Dataset: MasterDataset (GitHub, shihabpk99/AI-Powered-Crop-Disease-Detection-System). Classes: potato bacterial disease, potato fungal disease, potato healthy, potato late blight, rice blast, rice brown spot, rice healthy, rice sheath blight, rice tungro virus, wheat black point, wheat blast, wheat fusarium foot rot, wheat healthy, wheat leaf blight.

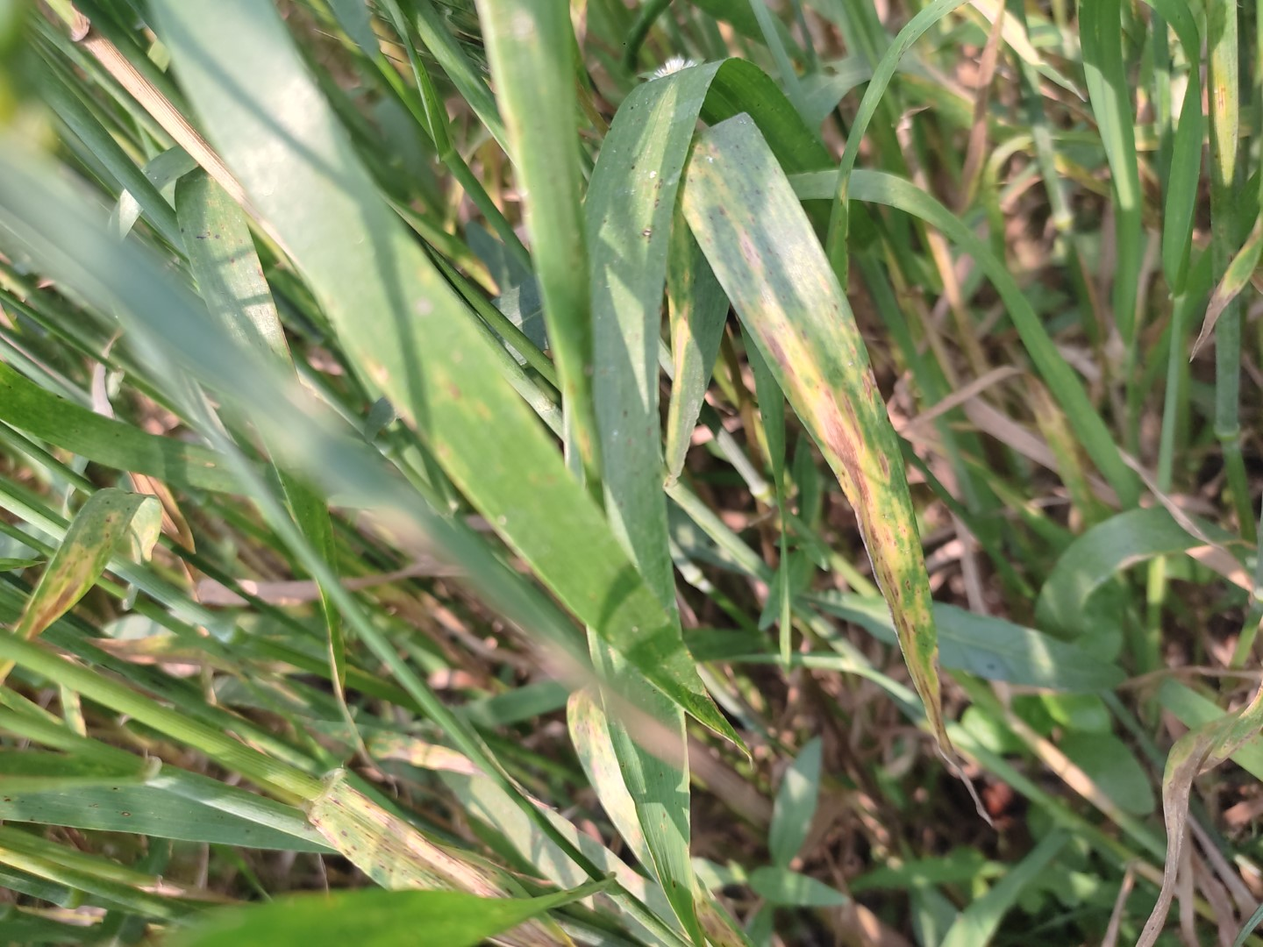
Label: wheat leaf blight

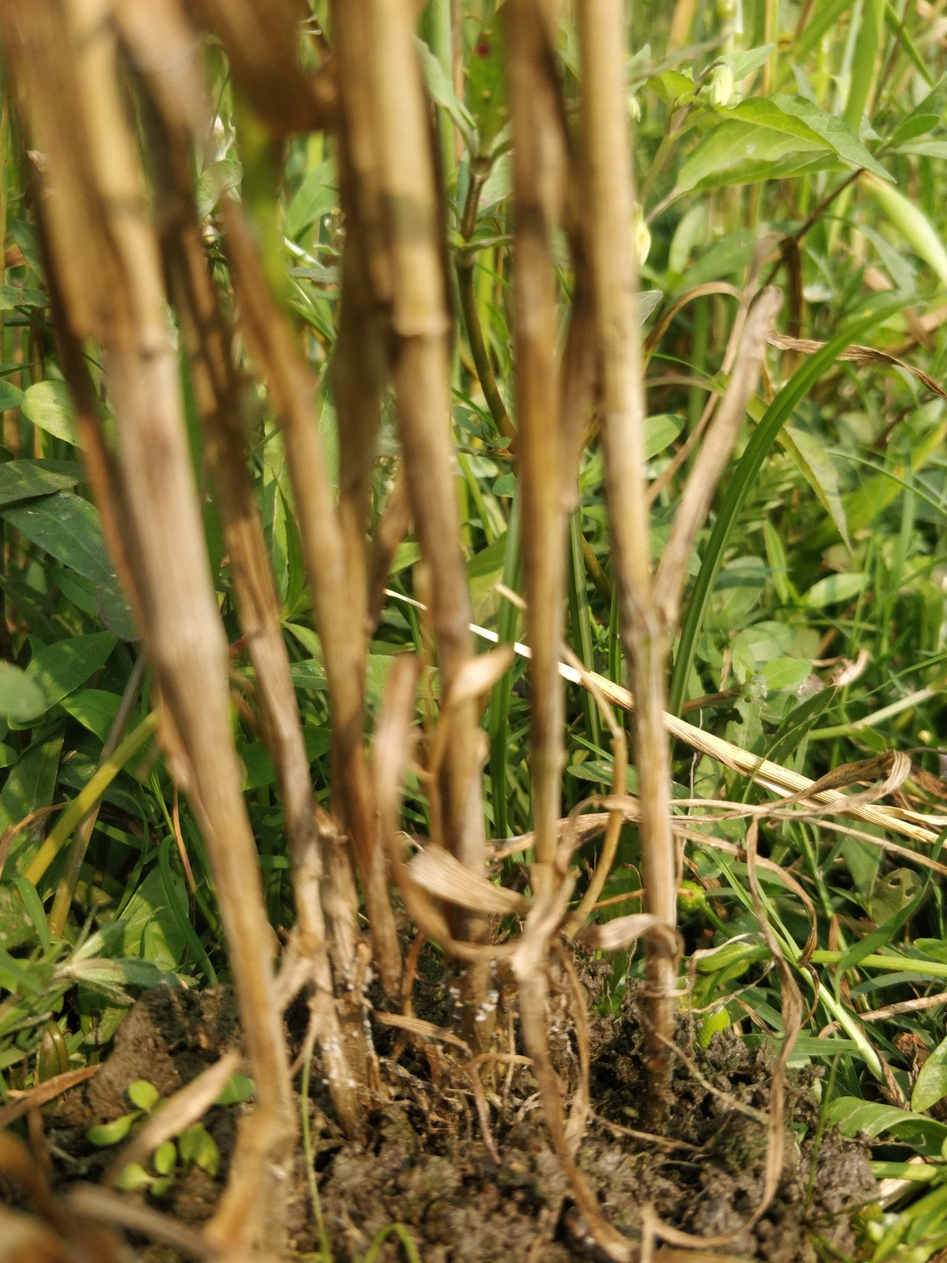
Label: wheat fusarium foot rot

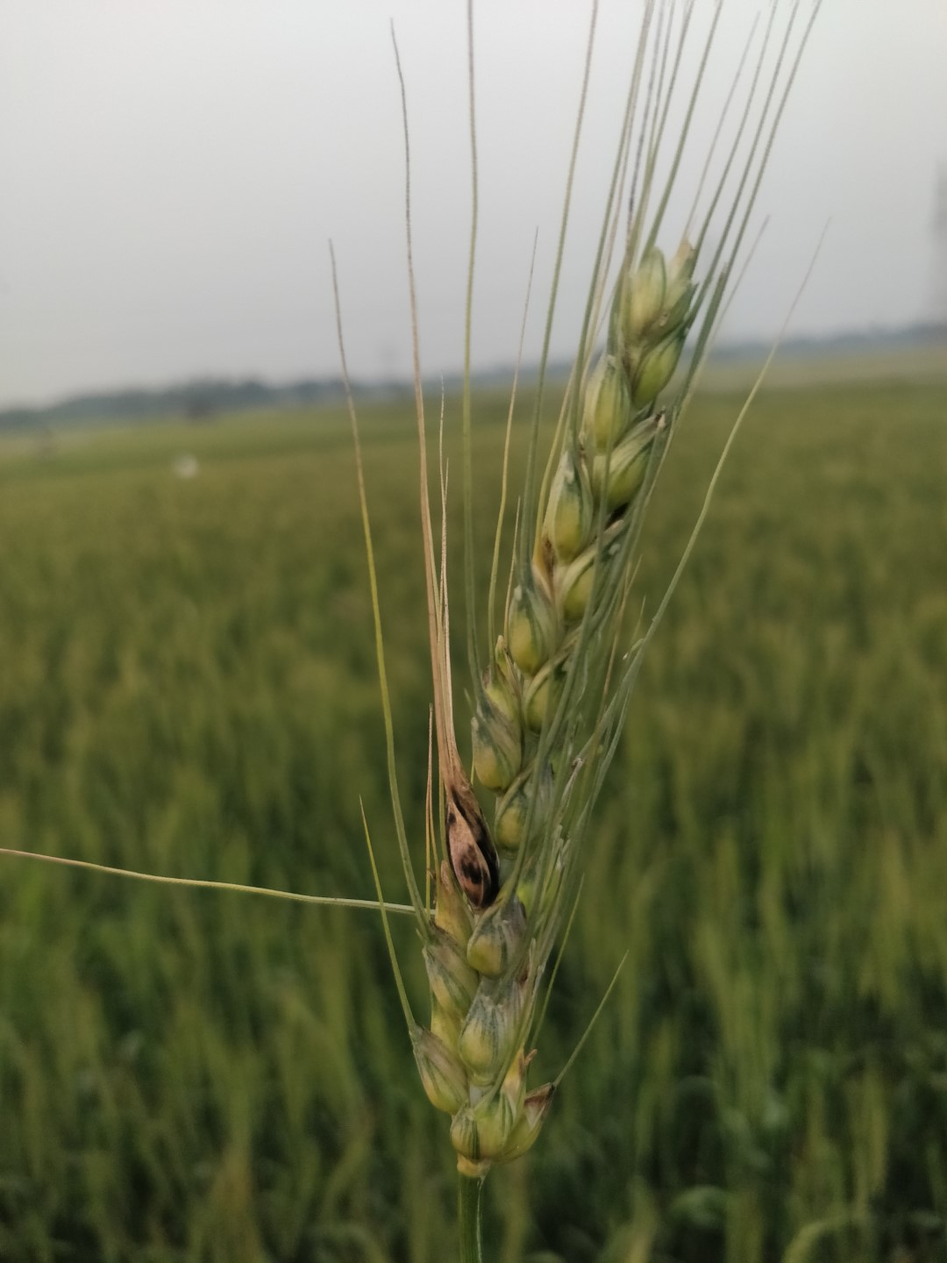
Label: wheat black point

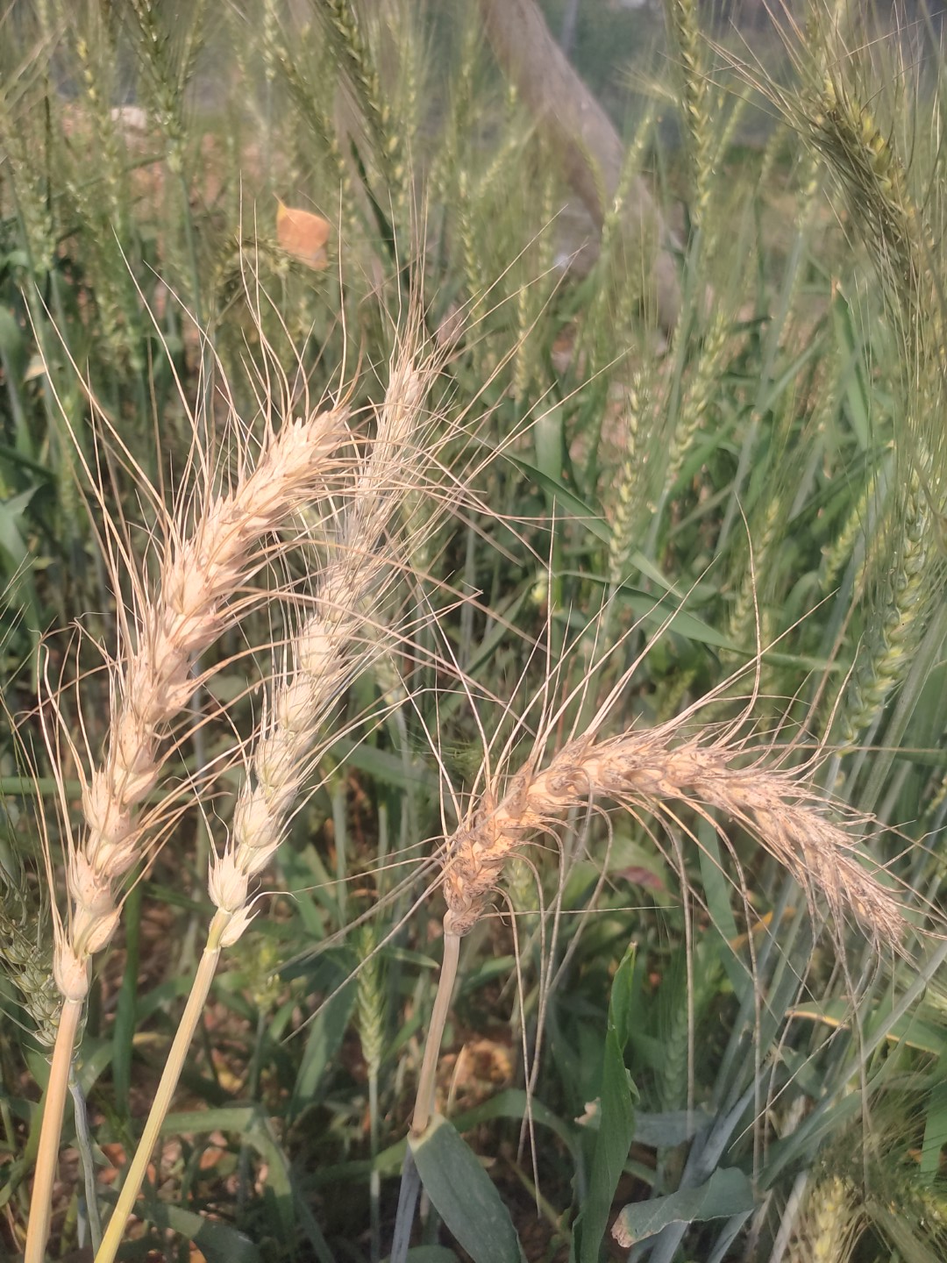
Label: wheat blast

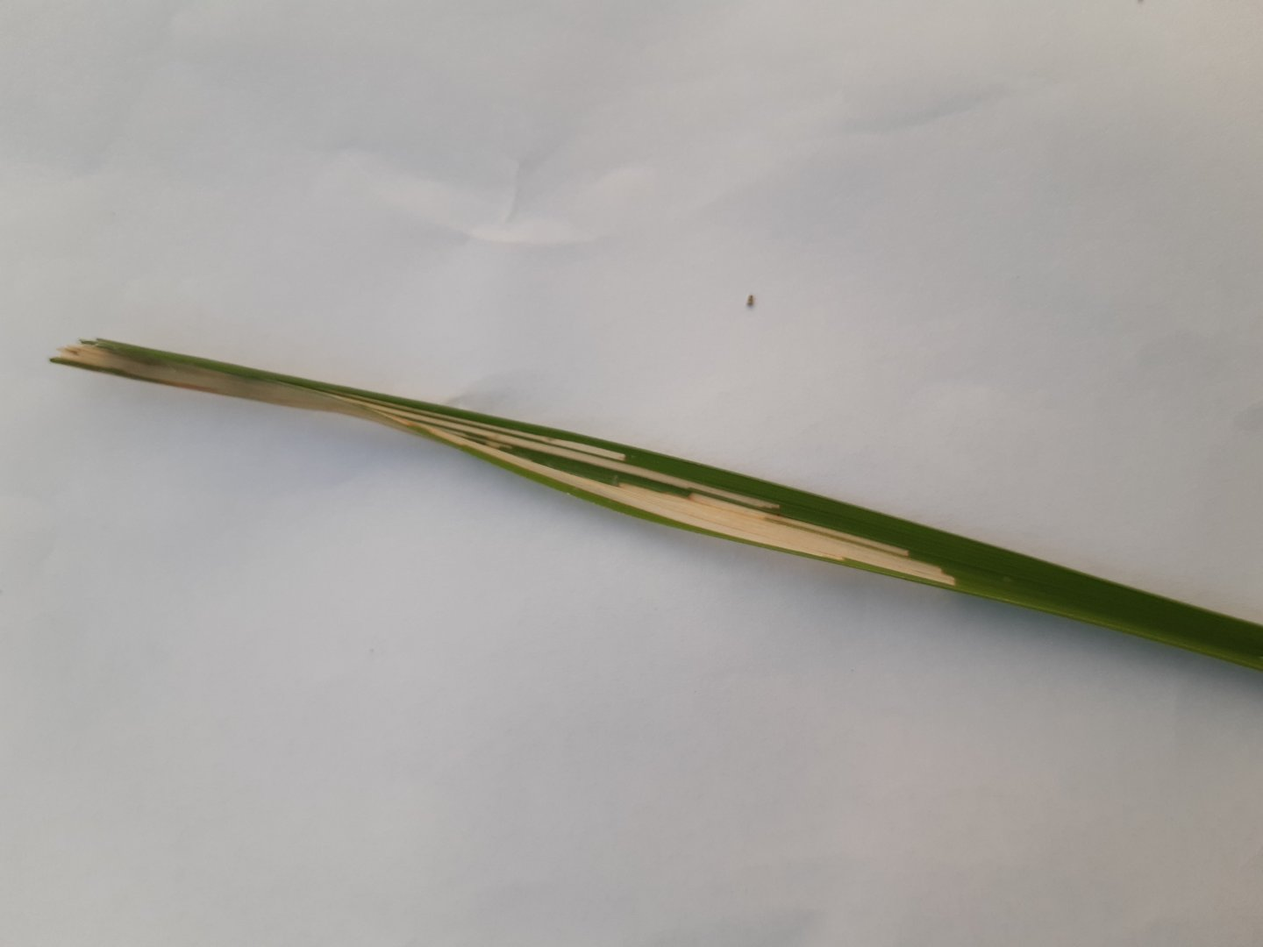
Label: rice sheath blight

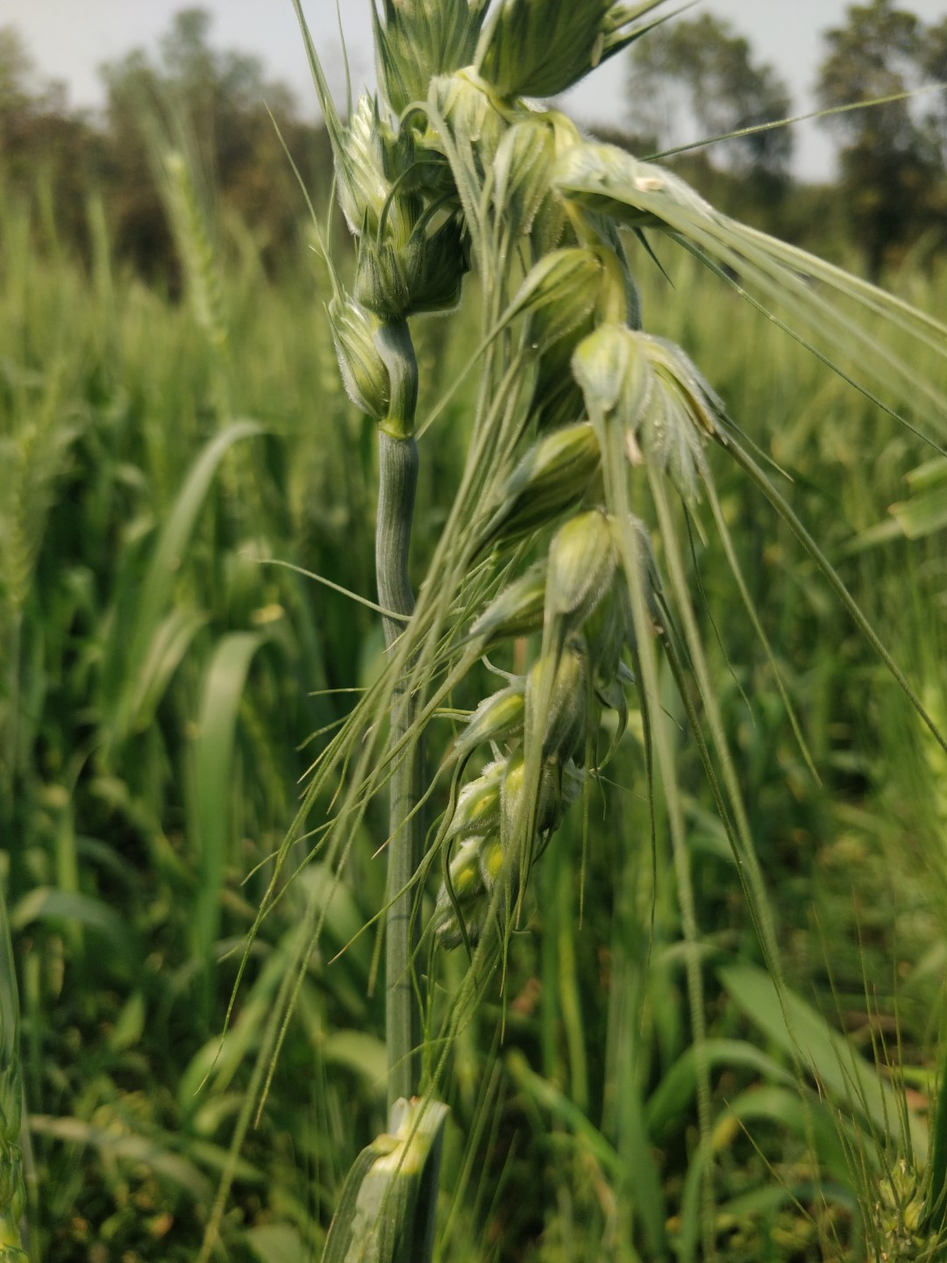
Label: wheat healthy
